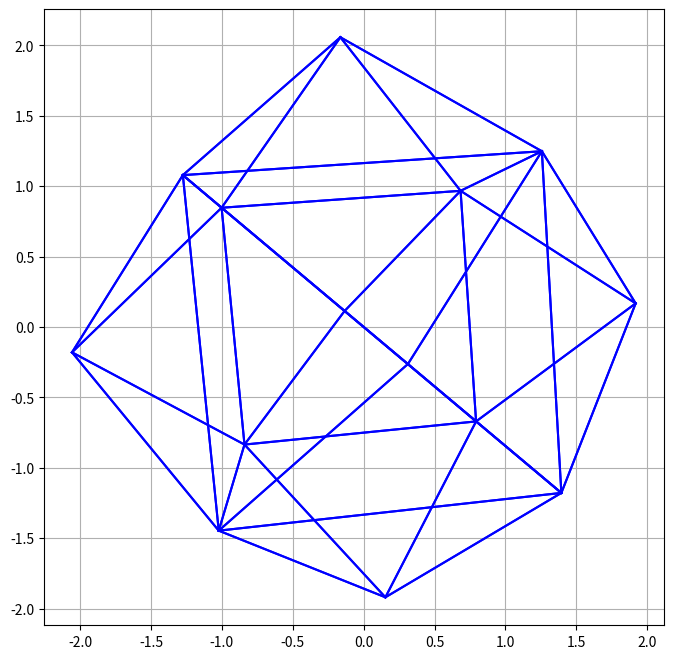

Here is the Python script that generated this plot:
import numpy
import matplotlib.pyplot as pyplot

# Tetrahexahedron
# https://en.wikipedia.org/wiki/Tetrakis_hexahedron
vertices = numpy.array([
    # Left (x centered)
    [-2, 0, 0, 1],
    [-1, 1, -1, 1],
    [-1, 1, 1, 1],
    [-2, 0, 0, 1],
    [-1, 1, -1, 1],
    [-1, -1, -1, 1],
    [-2, 0, 0, 1],
    [-1, -1, -1, 1],
    [-1, -1, 1, 1],
    [-2, 0, 0, 1],
    [-1, 1, 1, 1],
    [-1, -1, 1, 1],

    # Right
    [2, 0, 0, 1],
    [1, 1, -1, 1],
    [1, 1, 1, 1],
    [2, 0, 0, 1],
    [1, 1, -1, 1],
    [1, -1, -1, 1],
    [2, 0, 0, 1],
    [1, -1, -1, 1],
    [1, -1, 1, 1],
    [2, 0, 0, 1],
    [1, 1, 1, 1],
    [1, -1, 1, 1],

    # Top (y centered)
    [0, 2, 0, 1],
    [1, 1, 1, 1],
    [1, 1, -1, 1],
    [0, 2, 0, 1],
    [1, 1, -1, 1],
    [-1, 1, -1, 1],
    [0, 2, 0, 1],
    [-1, 1, -1, 1],
    [-1, 1, 1, 1],
    [0, 2, 0, 1],
    [-1, 1, 1, 1],
    [1, 1, 1, 1],

    # Bottom
    [0, -2, 0, 1],
    [1, -1, 1, 1],
    [1, -1, -1, 1],
    [0, -2, 0, 1],
    [1, -1, -1, 1],
    [-1, -1, -1, 1],
    [0, -2, 0, 1],
    [-1, -1, -1, 1],
    [-1, -1, 1, 1],
    [0, -2, 0, 1],
    [-1, -1, 1, 1],
    [1, -1, 1, 1],

    # Front (z centered)
    [0, 0, 2, 1],
    [1, -1, 1, 1],
    [1, 1, 1, 1],
    [0, 0, 2, 1],
    [1, -1, 1, 1],
    [-1, -1, 1, 1],
    [0, 0, 2, 1],
    [-1, -1, 1, 1],
    [-1, 1, 1, 1],
    [0 ,0, 2, 1],
    [-1, 1, 1, 1],
    [1, 1, 1, 1],

    # Back
    [0, 0, -2, 1],
    [1, -1, -1, 1],
    [1, 1, -1, 1],
    [0, 0, -2, 1],
    [1, -1, -1, 1],
    [-1, -1, -1, 1],
    [0, 0, -2, 1],
    [-1, -1, -1, 1],
    [-1, 1, -1, 1],
    [0 ,0, -2, 1],
    [-1, 1, -1, 1],
    [1, 1, -1, 1],
]).T

# Define the transformation matrices in homogenous coordinates
def rotation_x(theta):
    return numpy.array([
        [1, 0, 0, 0],
        [0, numpy.cos(theta), -numpy.sin(theta), 0],
        [0, numpy.sin(theta), numpy.cos(theta), 0],
        [0, 0, 0, 1]
    ])

def rotation_y(phi):
    return numpy.array([
        [numpy.cos(phi), 0, numpy.sin(phi), 0],
        [0, 1, 0, 0],
        [-numpy.sin(phi), 0, numpy.cos(phi), 0],
        [0, 0, 0, 1]
    ])

def rotation_z(psi):
    return numpy.array([
        [numpy.cos(psi), -numpy.sin(psi), 0, 0],
        [numpy.sin(psi), numpy.cos(psi), 0, 0],
        [0, 0, 1, 0],
        [0, 0, 0, 1]
    ])

# Define the perspective projection matrix. d = distance from the camera.
def perspective(d):
    return numpy.array([
        [1, 0, 0, 0],
        [0, 1, 0, 0],
        [0, 0, 1, 0],
        [0, 0, -1/d, 1]
    ])

# x
theta = numpy.radians(5)
# y
phi = numpy.radians(5)
# z
psi = numpy.radians(5)

# Distance
d = 5

projected = perspective(d) @ ((rotation_z(psi) @ rotation_y(phi) @ rotation_x(theta)) @ vertices)
projected /= projected[3]

# Extract 2D coordinates
x = projected[0]
y = projected[1]

# Define edges
edges = [
    (0, 1), (1, 2) , (2, 0),
    (3, 4), (4, 5), (5, 3),
    (6, 7), (7, 8), (8, 6),
    (9, 10), (10, 11), (11, 9),

    (12, 13), (13, 14), (14, 12),
    (15, 16), (16, 17), (17, 15),
    (18, 19), (19, 20), (20, 18),
    (21, 22), (22, 23), (23, 21),

    (24, 25), (25, 26), (26, 24),
    (27, 28), (28, 29), (29, 27),
    (30, 31), (31, 32), (32, 30),
    (33, 34), (34, 35), (35, 33),

    (36, 37), (37, 38), (38, 36),
    (39, 40), (40, 41), (41, 39),
    (42, 43), (43, 44), (44, 42),
    (45, 46), (46, 47), (47, 45),

    (48, 49), (49, 50), (50, 48),
    (51, 52), (52, 53), (53, 51),
    (54, 55), (55, 56), (56, 54),
    (57, 58), (58, 59), (59, 57),

    (60, 61), (61, 62), (62, 60),
    (63, 64), (64, 65), (65, 63),
    (66, 67), (67, 68), (68, 66),
    (69, 70), (70, 71), (71, 69)
]

pyplot.figure(figsize=(8, 8))

# Draw edges
for edge in edges:
    xs = [x[edge[0]], x[edge[1]]]
    ys = [y[edge[0]], y[edge[1]]]
    pyplot.plot(xs, ys, "b-")

pyplot.grid(True)
pyplot.show()
